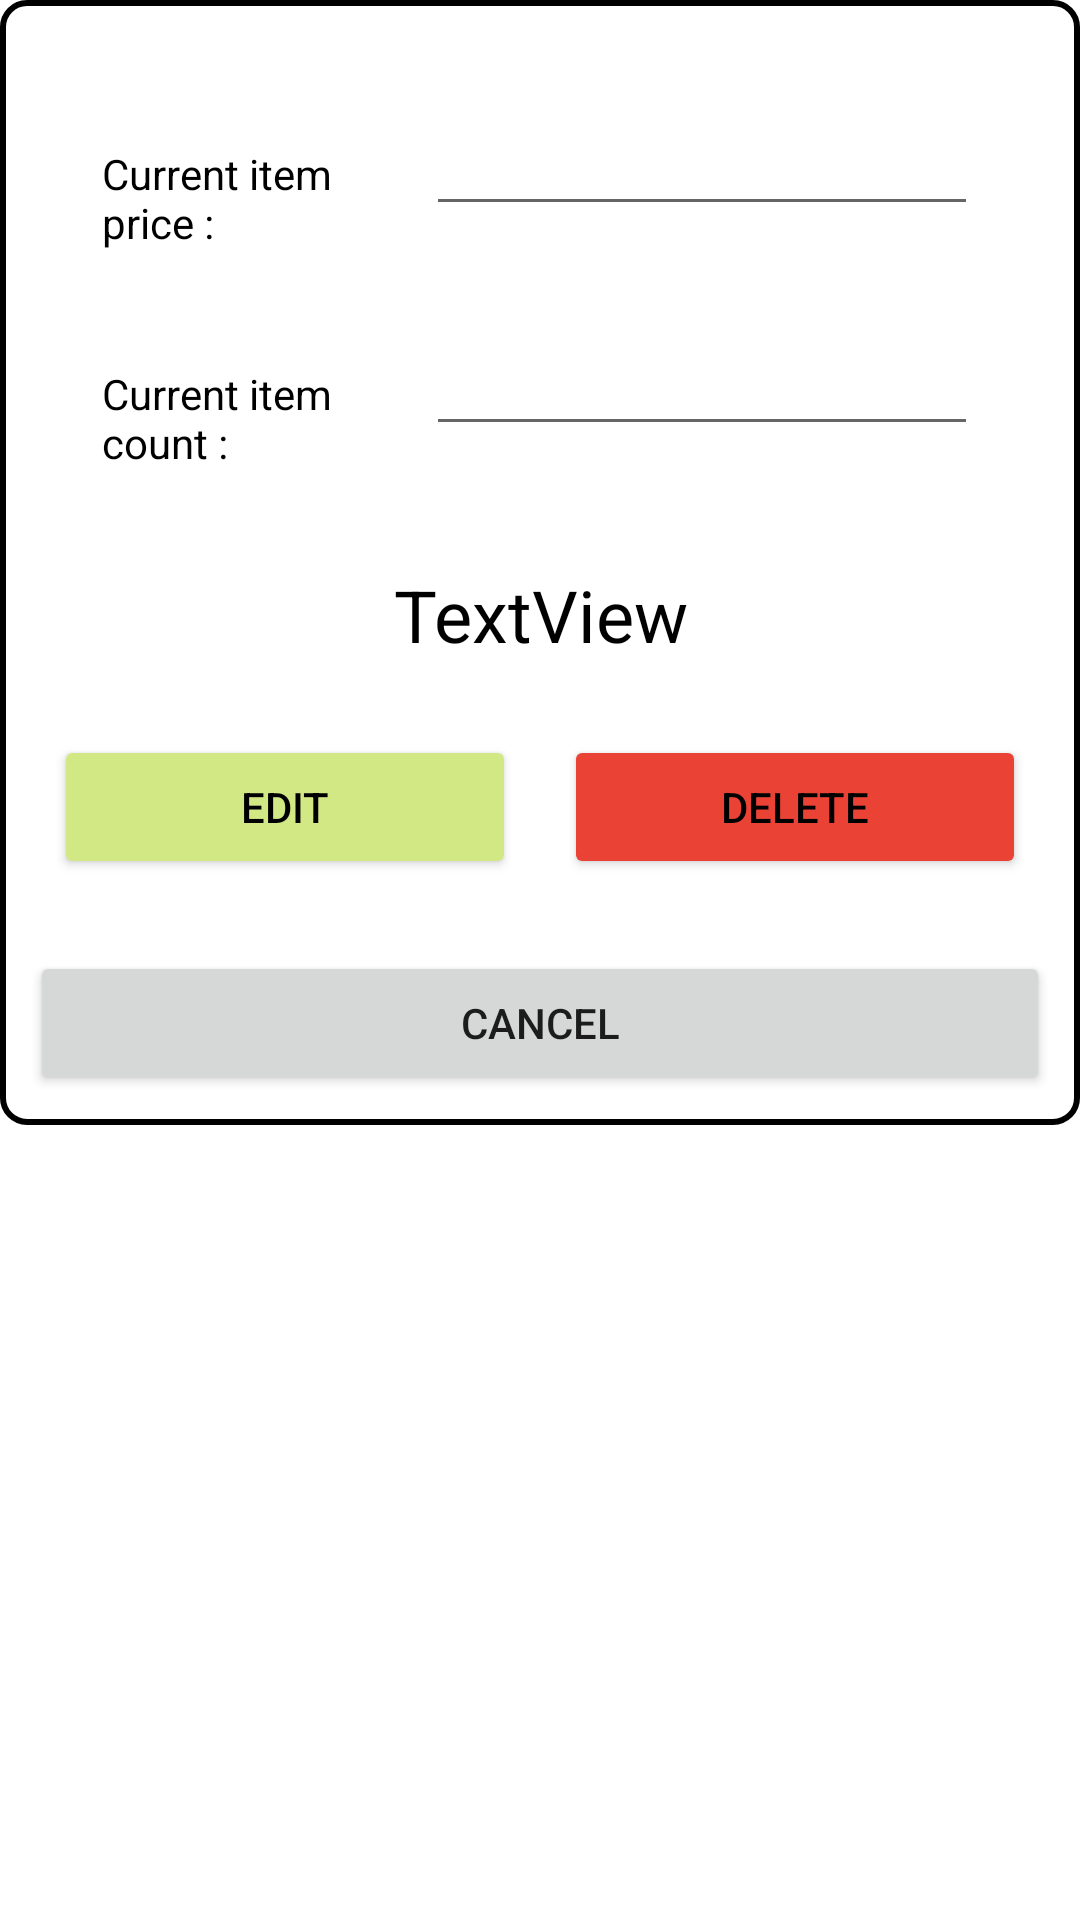

Produce the Android XML layout that renders to this screen, including the resource entries it uses.
<!-- AndroidManifest.xml: application theme AppTheme -->
<!-- res/layout/dialog_on_sale.xml -->
<?xml version="1.0" encoding="utf-8"?>
<FrameLayout xmlns:android="http://schemas.android.com/apk/res/android"
    xmlns:app="http://schemas.android.com/apk/res-auto"
    xmlns:tools="http://schemas.android.com/tools"
    android:layout_width="match_parent"
    android:layout_height="match_parent"

    android:background="#00FFFFFF"
    android:backgroundTint="#00FFFFFF"
    android:orientation="vertical"
    android:visibility="visible">

    <LinearLayout
        android:layout_width="match_parent"
        android:layout_height="wrap_content"
        android:background="@drawable/rounded_shape2"
        android:orientation="vertical">

        <LinearLayout
            android:layout_width="match_parent"
            android:layout_height="wrap_content"

            android:layout_marginLeft="8dp"
            android:layout_marginTop="8dp"
            android:layout_marginRight="8dp"
            android:layout_marginBottom="8dp"
            android:orientation="horizontal">

            <LinearLayout
                android:layout_width="match_parent"
                android:layout_height="wrap_content"
                android:layout_marginLeft="8dp"

                android:layout_marginTop="8dp"
                android:layout_marginRight="8dp"
                android:layout_marginBottom="8dp"
                android:layout_weight="0.5"
                android:orientation="vertical">

                <LinearLayout
                    android:layout_width="match_parent"
                    android:layout_height="wrap_content"

                    android:layout_marginLeft="8dp"
                    android:layout_marginTop="8dp"
                    android:layout_marginRight="8dp"
                    android:layout_marginBottom="8dp"
                    android:orientation="horizontal">

                    <TextView
                        android:id="@+id/textView30"
                        android:layout_width="0dp"
                        android:layout_height="wrap_content"
                        android:layout_marginLeft="8dp"

                        android:layout_marginTop="8dp"
                        android:layout_marginRight="8dp"
                        android:layout_marginBottom="8dp"
                        android:layout_weight="0.5"
                        android:text="@string/current_item_price"
                        android:textColor="@color/textOnP" />

                    <EditText
                        android:id="@+id/itemPriceET"
                        android:layout_width="0dp"
                        android:layout_height="wrap_content"
                        android:layout_marginLeft="8dp"

                        android:layout_marginTop="8dp"
                        android:layout_marginRight="8dp"
                        android:layout_marginBottom="8dp"
                        android:layout_weight="1"
                        android:ems="10"
                        android:inputType="textPersonName" />

                </LinearLayout>

                <LinearLayout
                    android:layout_width="match_parent"

                    android:layout_height="match_parent"
                    android:layout_marginLeft="8dp"
                    android:layout_marginTop="8dp"
                    android:layout_marginRight="8dp"
                    android:layout_marginBottom="8dp"
                    android:orientation="horizontal">

                    <TextView
                        android:id="@+id/textView31"
                        android:layout_width="0dp"
                        android:layout_height="wrap_content"

                        android:layout_marginLeft="8dp"
                        android:layout_marginTop="8dp"
                        android:layout_marginRight="8dp"
                        android:layout_marginBottom="8dp"
                        android:layout_weight="0.5"
                        android:text="@string/current_item_count"
                        android:textColor="@color/textOnP" />

                    <EditText
                        android:id="@+id/itemCountET"
                        android:layout_width="0dp"

                        android:layout_height="wrap_content"
                        android:layout_marginLeft="8dp"
                        android:layout_marginTop="8dp"
                        android:layout_marginRight="8dp"
                        android:layout_marginBottom="8dp"
                        android:layout_weight="1"
                        android:ems="10"
                        android:inputType="number" />
                </LinearLayout>

            </LinearLayout>

        </LinearLayout>

        <TextView
            android:id="@+id/selectedItemNameText"
            android:layout_width="match_parent"
            android:layout_height="wrap_content"

            android:layout_marginLeft="8dp"
            android:layout_marginTop="8dp"
            android:layout_marginRight="8dp"
            android:layout_marginBottom="8dp"
            android:text="TextView"
            android:textAlignment="center"
            android:textColor="#000000"
            android:textSize="24sp" />

        <LinearLayout
            android:layout_width="match_parent"

            android:layout_height="match_parent"
            android:layout_marginLeft="8dp"
            android:layout_marginTop="8dp"
            android:layout_marginRight="8dp"
            android:layout_marginBottom="8dp"
            android:orientation="horizontal">

            <Button
                android:id="@+id/selectedItemEditButton"
                android:layout_width="wrap_content"
                android:layout_height="wrap_content"
                android:layout_marginLeft="8dp"

                android:layout_marginTop="8dp"
                android:layout_marginRight="8dp"
                android:layout_marginBottom="8dp"
                android:layout_weight="1"
                android:backgroundTint="#D2E885"
                android:text="@string/edit"
                android:textColor="@color/textOnP" />

            <Button
                android:id="@+id/selectedItemDeteleButton"
                android:layout_width="wrap_content"
                android:layout_height="wrap_content"
                android:layout_marginLeft="8dp"

                android:layout_marginTop="8dp"
                android:layout_marginRight="8dp"
                android:layout_marginBottom="8dp"
                android:layout_weight="1"
                android:backgroundTint="#EA4335"
                android:text="@string/delete"
                android:textColor="@color/textOnP" />

        </LinearLayout>

        <Button
            android:id="@+id/dissmissButton"
            android:layout_width="match_parent"

            android:layout_height="wrap_content"
            android:layout_marginLeft="8dp"
            android:layout_marginTop="8dp"
            android:layout_marginRight="8dp"
            android:layout_marginBottom="8dp"
            android:layout_weight="1"
            android:text="@string/cancel_button" />

    </LinearLayout>

</FrameLayout>
<!-- resources referenced by this layout -->
<resources>
  <color name="textOnP">#000000</color>
  <!-- drawable rounded_shape2 (drawable) -->
  <?xml version="1.0" encoding="utf-8"?>
  <shape xmlns:android="http://schemas.android.com/apk/res/android">
      <solid android:color="#FFFFFF"/>
  
      <stroke android:width="2dp"
          android:color="#000000"/>
  
  
      <padding android:left="2dp"
          android:top="2dp"
          android:right="2dp"
          android:bottom="2dp"/>
  
      <corners android:radius="8dp" />
  </shape>
  <string name="cancel_button">cancel</string>
  <string name="current_item_count">Current item count :</string>
  <string name="current_item_price">Current item price :</string>
  
  //hints
  <string name="delete">Delete</string>
  <string name="edit">Edit</string>
  <style name="AppTheme" parent="Theme.MaterialComponents.Light.NoActionBar">
          
          <item name="colorPrimary">@color/colorPrimary</item>
          <item name="colorPrimaryDark">@color/colorPrimaryDark</item>
          <item name="colorAccent">@color/colorAccent</item>
      </style>
  <color name="colorPrimary">#4582a5</color>
  <color name="colorPrimaryDark">#025676</color>
  <color name="colorAccent">#d2e885</color>
</resources>
